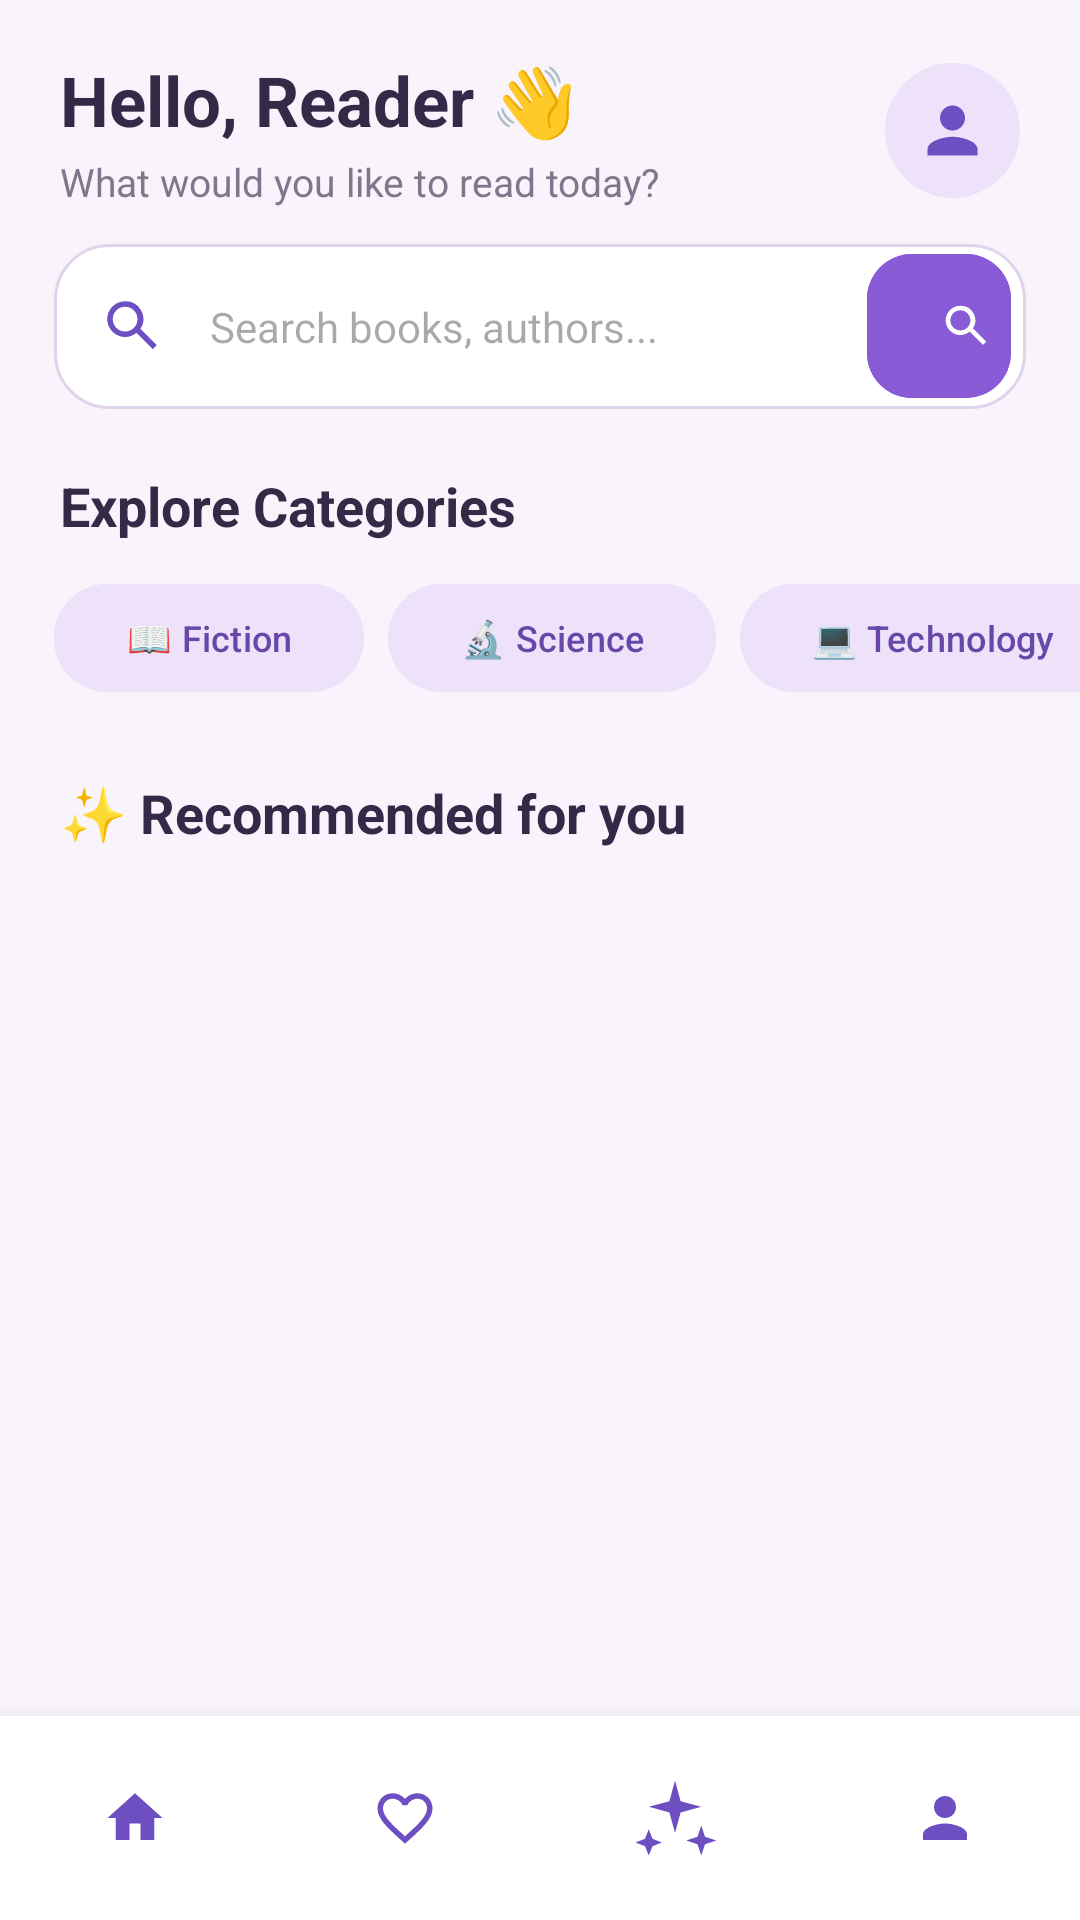

Android layout source for this screen:
<!-- AndroidManifest.xml: application theme Theme.ITRProject_001 -->
<!-- res/layout/activity_main.xml -->
<?xml version="1.0" encoding="utf-8"?>
<androidx.constraintlayout.widget.ConstraintLayout
    xmlns:android="http://schemas.android.com/apk/res/android"
    xmlns:app="http://schemas.android.com/apk/res-auto"
    android:layout_width="match_parent"
    android:layout_height="match_parent"
    android:background="#F9F4FC">

    

    <LinearLayout
        android:id="@+id/header"
        android:layout_width="0dp"
        android:layout_height="wrap_content"
        android:orientation="horizontal"
        android:gravity="center_vertical"
        android:paddingStart="20dp"
        android:paddingEnd="20dp"
        android:paddingTop="18dp"
        android:paddingBottom="12dp"
        app:layout_constraintTop_toTopOf="parent"
        app:layout_constraintStart_toStartOf="parent"
        app:layout_constraintEnd_toEndOf="parent">

        <LinearLayout
            android:layout_width="0dp"
            android:layout_height="wrap_content"
            android:layout_weight="1"
            android:orientation="vertical">

            <TextView
                android:id="@+id/tvWelcome"
                android:layout_width="wrap_content"
                android:layout_height="wrap_content"
                android:text="Hello, Reader 👋"
                android:textColor="#342A47"
                android:textSize="23sp"
                android:textStyle="bold"/>

            <TextView
                android:layout_width="wrap_content"
                android:layout_height="wrap_content"
                android:layout_marginTop="3dp"
                android:text="What would you like to read today?"
                android:textColor="#81778D"
                android:textSize="13sp"/>

        </LinearLayout>

        <ImageView
            android:id="@+id/btnProfile"
            android:layout_width="45dp"
            android:layout_height="45dp"
            android:padding="10dp"
            android:src="@drawable/ic_profile"
            android:background="@drawable/circle_button"
            android:contentDescription="Profile"/>

    </LinearLayout>

    

    <LinearLayout
        android:id="@+id/searchLayout"
        android:layout_width="0dp"
        android:layout_height="55dp"
        android:layout_marginStart="18dp"
        android:layout_marginEnd="18dp"
        android:orientation="horizontal"
        android:gravity="center_vertical"
        android:paddingStart="5dp"
        android:paddingEnd="5dp"
        android:background="@drawable/search_background"
        app:layout_constraintTop_toBottomOf="@id/header"
        app:layout_constraintStart_toStartOf="parent"
        app:layout_constraintEnd_toEndOf="parent">

        <ImageView
            android:layout_width="42dp"
            android:layout_height="42dp"
            android:padding="10dp"
            android:src="@drawable/ic_search"
            android:contentDescription="Search"/>

        <EditText
            android:id="@+id/etSearch"
            android:layout_width="0dp"
            android:layout_height="match_parent"
            android:layout_weight="1"
            android:background="@android:color/transparent"
            android:hint="Search books, authors..."
            android:singleLine="true"
            android:textSize="14sp"
            android:paddingStart="5dp"/>

        <com.google.android.material.button.MaterialButton
            android:id="@+id/btnSearch"
            android:layout_width="48dp"
            android:layout_height="48dp"
            android:text=""
            android:insetTop="0dp"
            android:insetBottom="0dp"
            app:cornerRadius="15dp"
            app:icon="@drawable/ic_search"
            app:iconTint="@android:color/white"
            android:backgroundTint="#8A5BD6"/>

    </LinearLayout>

    

    <TextView
        android:id="@+id/categoryTitle"
        android:layout_width="wrap_content"
        android:layout_height="wrap_content"
        android:layout_marginStart="20dp"
        android:layout_marginTop="20dp"
        android:text="Explore Categories"
        android:textColor="#342A47"
        android:textSize="18sp"
        android:textStyle="bold"
        app:layout_constraintTop_toBottomOf="@id/searchLayout"
        app:layout_constraintStart_toStartOf="parent"/>

    

    <HorizontalScrollView
        android:id="@+id/categoryScroll"
        android:layout_width="match_parent"
        android:layout_height="52dp"
        android:layout_marginTop="10dp"
        android:scrollbars="none"
        app:layout_constraintTop_toBottomOf="@id/categoryTitle">

        <LinearLayout
            android:layout_width="wrap_content"
            android:layout_height="match_parent"
            android:orientation="horizontal"
            android:paddingStart="18dp"
            android:paddingEnd="18dp">

            <com.google.android.material.button.MaterialButton
                android:id="@+id/categoryFiction"
                android:layout_width="wrap_content"
                android:layout_height="44dp"
                android:text="📖 Fiction"
                android:textColor="#6847A9"
                android:textSize="12sp"
                android:backgroundTint="#EDE2FA"
                app:cornerRadius="22dp"/>

            <com.google.android.material.button.MaterialButton
                android:id="@+id/categoryScience"
                android:layout_width="wrap_content"
                android:layout_height="44dp"
                android:layout_marginStart="8dp"
                android:text="🔬 Science"
                android:textColor="#6847A9"
                android:textSize="12sp"
                android:backgroundTint="#EDE2FA"
                app:cornerRadius="22dp"/>

            <com.google.android.material.button.MaterialButton
                android:id="@+id/categoryTechnology"
                android:layout_width="wrap_content"
                android:layout_height="44dp"
                android:layout_marginStart="8dp"
                android:text="💻 Technology"
                android:textColor="#6847A9"
                android:textSize="12sp"
                android:backgroundTint="#EDE2FA"
                app:cornerRadius="22dp"/>

            <com.google.android.material.button.MaterialButton
                android:id="@+id/categoryHistory"
                android:layout_width="wrap_content"
                android:layout_height="44dp"
                android:layout_marginStart="8dp"
                android:text="🏛 History"
                android:textColor="#6847A9"
                android:textSize="12sp"
                android:backgroundTint="#EDE2FA"
                app:cornerRadius="22dp"/>

            <com.google.android.material.button.MaterialButton
                android:id="@+id/categoryProgramming"
                android:layout_width="wrap_content"
                android:layout_height="44dp"
                android:layout_marginStart="8dp"
                android:text="👨‍💻 Programming"
                android:textColor="#6847A9"
                android:textSize="12sp"
                android:backgroundTint="#EDE2FA"
                app:cornerRadius="22dp"/>

        </LinearLayout>

    </HorizontalScrollView>

    

    <TextView
        android:id="@+id/tvResult"
        android:layout_width="wrap_content"
        android:layout_height="wrap_content"
        android:layout_marginStart="20dp"
        android:layout_marginTop="16dp"
        android:text="✨ Recommended for you"
        android:textColor="#342A47"
        android:textSize="18sp"
        android:textStyle="bold"
        app:layout_constraintTop_toBottomOf="@id/categoryScroll"
        app:layout_constraintStart_toStartOf="parent"/>

    

    <androidx.recyclerview.widget.RecyclerView
        android:id="@+id/recyclerBooks"
        android:layout_width="0dp"
        android:layout_height="0dp"
        android:layout_marginTop="8dp"
        android:clipToPadding="false"
        android:paddingBottom="80dp"
        app:layout_constraintTop_toBottomOf="@id/tvResult"
        app:layout_constraintBottom_toTopOf="@id/bottomNavigation"
        app:layout_constraintStart_toStartOf="parent"
        app:layout_constraintEnd_toEndOf="parent"/>

    

    <LinearLayout
        android:id="@+id/bottomNavigation"
        android:layout_width="0dp"
        android:layout_height="68dp"
        android:orientation="horizontal"
        android:gravity="center"
        android:background="#FFFFFF"
        android:elevation="10dp"
        app:layout_constraintBottom_toBottomOf="parent"
        app:layout_constraintStart_toStartOf="parent"
        app:layout_constraintEnd_toEndOf="parent">

        <ImageView
            android:id="@+id/btnHome"
            android:layout_width="0dp"
            android:layout_height="50dp"
            android:layout_weight="1"
            android:padding="14dp"
            android:src="@drawable/ic_home"
            android:contentDescription="Home"/>

        <ImageView
            android:id="@+id/btnFavourite"
            android:layout_width="0dp"
            android:layout_height="50dp"
            android:layout_weight="1"
            android:padding="14dp"
            android:src="@drawable/ic_favorite_border"
            android:contentDescription="Favourites"/>

        <ImageView
            android:id="@+id/btnAI"
            android:layout_width="0dp"
            android:layout_height="50dp"
            android:layout_weight="1"
            android:padding="10dp"
            android:src="@drawable/ic_ai"
            android:contentDescription="AI Assistant"/>

        <ImageView
            android:id="@+id/btnProfileBottom"
            android:layout_width="0dp"
            android:layout_height="50dp"
            android:layout_weight="1"
            android:padding="14dp"
            android:src="@drawable/ic_profile"
            android:contentDescription="Profile"/>

    </LinearLayout>

</androidx.constraintlayout.widget.ConstraintLayout>
<!-- resources referenced by this layout -->
<resources>
  <!-- drawable circle_button (drawable) -->
  <?xml version="1.0" encoding="utf-8"?>
  <shape xmlns:android="http://schemas.android.com/apk/res/android">
  
      <solid android:color="#EDE2FA"/>
  
      <corners android:radius="50dp"/>
  
  </shape>
  <!-- drawable ic_ai (drawable) -->
  <?xml version="1.0" encoding="utf-8"?>
  <vector
      xmlns:android="http://schemas.android.com/apk/res/android"
      android:width="24dp"
      android:height="24dp"
      android:viewportWidth="24"
      android:viewportHeight="24">
  
      <path
          android:fillColor="#6D4FC2"
          android:pathData="M12,2L13.5,7.5L19,9L13.5,10.5L12,16L10.5,10.5L5,9L10.5,7.5L12,2ZM19,14L20,17L23,18L20,19L19,22L18,19L15,18L18,17L19,14ZM5,15L6,17.5L8.5,18.5L6,19.5L5,22L4,19.5L1.5,18.5L4,17.5L5,15Z"/>
  
  </vector>
  <!-- drawable ic_favorite_border (drawable) -->
  <?xml version="1.0" encoding="utf-8"?>
  <vector
      xmlns:android="http://schemas.android.com/apk/res/android"
      android:width="24dp"
      android:height="24dp"
      android:viewportWidth="24"
      android:viewportHeight="24">
  
      <path
          android:fillColor="#6D4FC2"
          android:pathData="M16.5,3C14.76,3 13.09,3.81 12,5.08C10.91,3.81 9.24,3 7.5,3C4.42,3 2,5.42 2,8.5C2,12.28 5.4,15.36 10.55,20.03L12,21.35L13.45,20.03C18.6,15.36 22,12.28 22,8.5C22,5.42 19.58,3 16.5,3M12.1,18.55L12,18.65L11.9,18.55C7.14,14.24 4,11.39 4,8.5C4,6.5 5.5,5 7.5,5C9.04,5 10.56,5.99 11.11,7.36H12.89C13.44,5.99 14.96,5 16.5,5C18.5,5 20,6.5 20,8.5C20,11.39 16.86,14.24 12.1,18.55Z"/>
  
  </vector>
  <!-- drawable ic_home (drawable) -->
  <?xml version="1.0" encoding="utf-8"?>
  <vector
      xmlns:android="http://schemas.android.com/apk/res/android"
      android:width="24dp"
      android:height="24dp"
      android:viewportWidth="24"
      android:viewportHeight="24">
  
      <path
          android:fillColor="#6D4FC2"
          android:pathData="M10,20V14H14V20H19V12H22L12,3L2,12H5V20H10Z"/>
  
  </vector>
  <!-- drawable ic_profile (drawable) -->
  <?xml version="1.0" encoding="utf-8"?>
  <vector
      xmlns:android="http://schemas.android.com/apk/res/android"
      android:width="24dp"
      android:height="24dp"
      android:viewportWidth="24"
      android:viewportHeight="24">
  
      <path
          android:fillColor="#6D4FC2"
          android:pathData="M12,12C14.21,12 16,10.21 16,8C16,5.79 14.21,4 12,4C9.79,4 8,5.79 8,8C8,10.21 9.79,12 12,12ZM12,14C9.33,14 4,15.34 4,18V20H20V18C20,15.34 14.67,14 12,14Z"/>
  
  </vector>
  <!-- drawable ic_search (drawable) -->
  <?xml version="1.0" encoding="utf-8"?>
  <vector
      xmlns:android="http://schemas.android.com/apk/res/android"
      android:width="24dp"
      android:height="24dp"
      android:viewportWidth="24"
      android:viewportHeight="24">
  
      <path
          android:fillColor="#6D4FC2"
          android:pathData="M9.5,3A6.5,6.5 0,1 0,13.63 14.51L19.56,20.44L21,19L15.07,13.07A6.5,6.5 0,0 0,9.5 3M9.5,5A4.5,4.5 0,1 1,9.5 14A4.5,4.5 0,0 1,9.5 5Z"/>
  
  </vector>
  <!-- drawable search_background (drawable) -->
  <?xml version="1.0" encoding="utf-8"?>
  <shape xmlns:android="http://schemas.android.com/apk/res/android">
  
      <solid android:color="#FFFFFF"/>
  
      <corners android:radius="18dp"/>
  
      <stroke
          android:width="1dp"
          android:color="#E0D4EC"/>
  
  </shape>
  <style name="Theme.ITRProject_001" parent="Base.Theme.ITRProject_001" />
  <style name="Base.Theme.ITRProject_001" parent="Theme.Material3.DayNight.NoActionBar">
          
          
      </style>
</resources>
